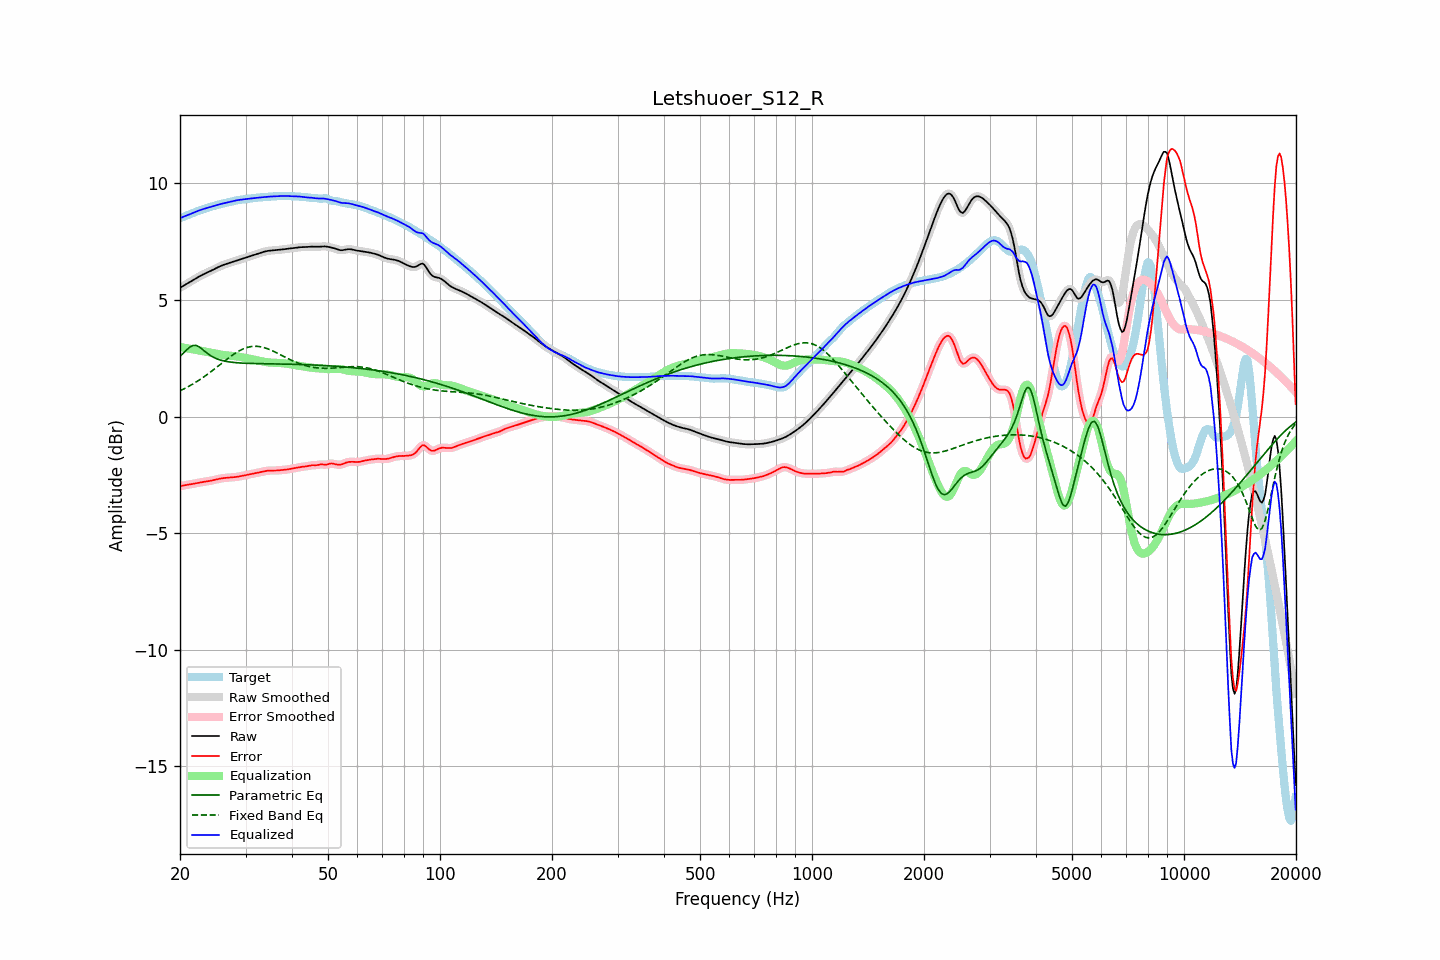

The table this chart was drawn from, first rows:
frequency, raw, error, smoothed, error_smoothed, equalization, parametric_eq, fixed_band_eq, equalized_raw, equalized_smoothed, target
20.00, 5.52, -2.99, 5.52, -2.99, 2.99, 2.58, 1.11, 8.51, 8.51, 8.51
20.20, 5.56, -2.97, 5.56, -2.97, 2.97, 2.65, 1.14, 8.54, 8.54, 8.54
20.40, 5.61, -2.96, 5.61, -2.96, 2.96, 2.71, 1.17, 8.57, 8.57, 8.56
20.61, 5.65, -2.94, 5.65, -2.95, 2.95, 2.78, 1.21, 8.60, 8.60, 8.59
20.81, 5.69, -2.93, 5.69, -2.93, 2.94, 2.85, 1.24, 8.62, 8.62, 8.62
21.02, 5.73, -2.92, 5.73, -2.92, 2.92, 2.91, 1.28, 8.65, 8.65, 8.65
21.23, 5.77, -2.91, 5.77, -2.91, 2.91, 2.98, 1.32, 8.68, 8.68, 8.68
21.44, 5.81, -2.90, 5.81, -2.90, 2.90, 3.01, 1.36, 8.70, 8.71, 8.71
21.66, 5.85, -2.89, 5.85, -2.89, 2.89, 3.05, 1.40, 8.73, 8.73, 8.74
21.87, 5.89, -2.87, 5.89, -2.87, 2.87, 3.05, 1.44, 8.76, 8.76, 8.76
22.09, 5.93, -2.86, 5.93, -2.86, 2.86, 3.05, 1.48, 8.79, 8.79, 8.79
22.31, 5.97, -2.84, 5.97, -2.84, 2.85, 3.02, 1.52, 8.82, 8.82, 8.82
22.54, 6.01, -2.83, 6.01, -2.83, 2.83, 2.99, 1.57, 8.84, 8.84, 8.84
22.76, 6.05, -2.82, 6.05, -2.82, 2.82, 2.94, 1.62, 8.87, 8.87, 8.87
22.99, 6.08, -2.81, 6.08, -2.81, 2.81, 2.88, 1.66, 8.89, 8.89, 8.89
23.22, 6.12, -2.80, 6.12, -2.80, 2.80, 2.82, 1.71, 8.91, 8.91, 8.91
23.45, 6.15, -2.79, 6.15, -2.79, 2.79, 2.77, 1.76, 8.93, 8.93, 8.93
23.69, 6.18, -2.78, 6.18, -2.78, 2.78, 2.71, 1.81, 8.95, 8.95, 8.96
23.92, 6.21, -2.77, 6.21, -2.77, 2.76, 2.66, 1.86, 8.97, 8.97, 8.98
24.16, 6.24, -2.75, 6.24, -2.75, 2.75, 2.62, 1.91, 8.99, 8.99, 9.00
24.40, 6.28, -2.74, 6.28, -2.74, 2.74, 2.57, 1.96, 9.01, 9.01, 9.02
24.65, 6.31, -2.72, 6.31, -2.72, 2.72, 2.54, 2.02, 9.04, 9.04, 9.04
24.89, 6.35, -2.71, 6.35, -2.71, 2.71, 2.50, 2.07, 9.06, 9.06, 9.06
25.14, 6.38, -2.69, 6.38, -2.69, 2.69, 2.48, 2.13, 9.08, 9.08, 9.08
25.39, 6.42, -2.67, 6.42, -2.68, 2.68, 2.45, 2.18, 9.10, 9.10, 9.09
25.65, 6.45, -2.66, 6.45, -2.66, 2.66, 2.43, 2.24, 9.11, 9.11, 9.11
25.91, 6.48, -2.65, 6.48, -2.65, 2.65, 2.41, 2.29, 9.13, 9.13, 9.13
26.16, 6.51, -2.64, 6.51, -2.64, 2.64, 2.39, 2.35, 9.15, 9.15, 9.14
26.43, 6.53, -2.63, 6.53, -2.63, 2.63, 2.38, 2.40, 9.16, 9.16, 9.16
26.69, 6.55, -2.62, 6.55, -2.62, 2.63, 2.36, 2.45, 9.18, 9.18, 9.18
26.96, 6.58, -2.62, 6.58, -2.62, 2.62, 2.35, 2.51, 9.20, 9.20, 9.19
27.23, 6.60, -2.61, 6.60, -2.61, 2.61, 2.34, 2.56, 9.21, 9.21, 9.21
27.50, 6.62, -2.61, 6.62, -2.61, 2.61, 2.33, 2.61, 9.23, 9.23, 9.23
27.77, 6.64, -2.60, 6.64, -2.60, 2.60, 2.32, 2.65, 9.24, 9.24, 9.25
28.05, 6.67, -2.60, 6.66, -2.60, 2.59, 2.32, 2.70, 9.26, 9.26, 9.26
28.33, 6.69, -2.59, 6.69, -2.59, 2.59, 2.31, 2.75, 9.27, 9.27, 9.28
28.62, 6.71, -2.58, 6.71, -2.58, 2.58, 2.31, 2.79, 9.29, 9.29, 9.29
28.90, 6.73, -2.57, 6.73, -2.57, 2.57, 2.30, 2.83, 9.30, 9.30, 9.30
29.19, 6.75, -2.55, 6.75, -2.55, 2.55, 2.30, 2.86, 9.31, 9.31, 9.31
29.48, 6.78, -2.54, 6.78, -2.54, 2.54, 2.29, 2.89, 9.32, 9.32, 9.32
29.78, 6.80, -2.53, 6.80, -2.53, 2.53, 2.29, 2.92, 9.32, 9.32, 9.32
30.08, 6.82, -2.51, 6.82, -2.51, 2.51, 2.29, 2.95, 9.33, 9.33, 9.33
30.38, 6.84, -2.50, 6.84, -2.50, 2.50, 2.28, 2.97, 9.34, 9.34, 9.34
30.68, 6.87, -2.48, 6.87, -2.48, 2.48, 2.28, 2.99, 9.35, 9.35, 9.35
30.99, 6.89, -2.47, 6.89, -2.47, 2.47, 2.28, 3.00, 9.36, 9.36, 9.36
31.30, 6.91, -2.45, 6.91, -2.45, 2.46, 2.28, 3.01, 9.37, 9.37, 9.37
31.61, 6.94, -2.44, 6.94, -2.44, 2.44, 2.28, 3.02, 9.38, 9.38, 9.38
31.93, 6.96, -2.43, 6.96, -2.43, 2.43, 2.27, 3.02, 9.38, 9.38, 9.38
32.24, 6.98, -2.41, 6.98, -2.41, 2.41, 2.27, 3.01, 9.39, 9.39, 9.39
32.57, 7.00, -2.40, 7.00, -2.40, 2.40, 2.27, 3.01, 9.39, 9.40, 9.40
32.89, 7.02, -2.38, 7.02, -2.38, 2.38, 2.27, 3.00, 9.40, 9.40, 9.40
33.22, 7.04, -2.37, 7.04, -2.37, 2.37, 2.27, 2.98, 9.41, 9.41, 9.41
33.55, 7.07, -2.35, 7.07, -2.35, 2.35, 2.27, 2.97, 9.42, 9.42, 9.42
33.89, 7.08, -2.34, 7.08, -2.34, 2.34, 2.27, 2.94, 9.43, 9.42, 9.42
34.23, 7.10, -2.33, 7.10, -2.33, 2.33, 2.27, 2.92, 9.43, 9.43, 9.43
34.57, 7.11, -2.32, 7.11, -2.32, 2.32, 2.26, 2.90, 9.44, 9.44, 9.43
34.92, 7.12, -2.32, 7.12, -2.32, 2.32, 2.26, 2.87, 9.44, 9.44, 9.44
35.27, 7.13, -2.31, 7.13, -2.31, 2.32, 2.26, 2.84, 9.44, 9.44, 9.44
35.62, 7.13, -2.31, 7.13, -2.31, 2.31, 2.26, 2.81, 9.44, 9.44, 9.45
35.97, 7.14, -2.32, 7.14, -2.31, 2.31, 2.26, 2.77, 9.45, 9.45, 9.45
... 635 more rows
